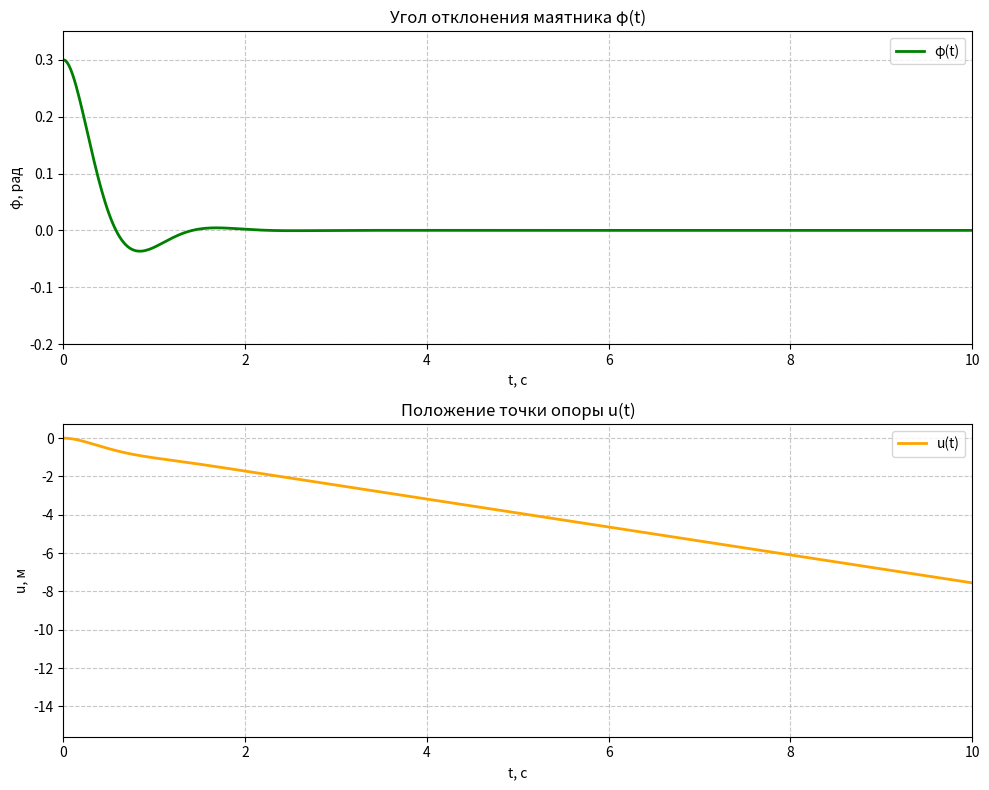
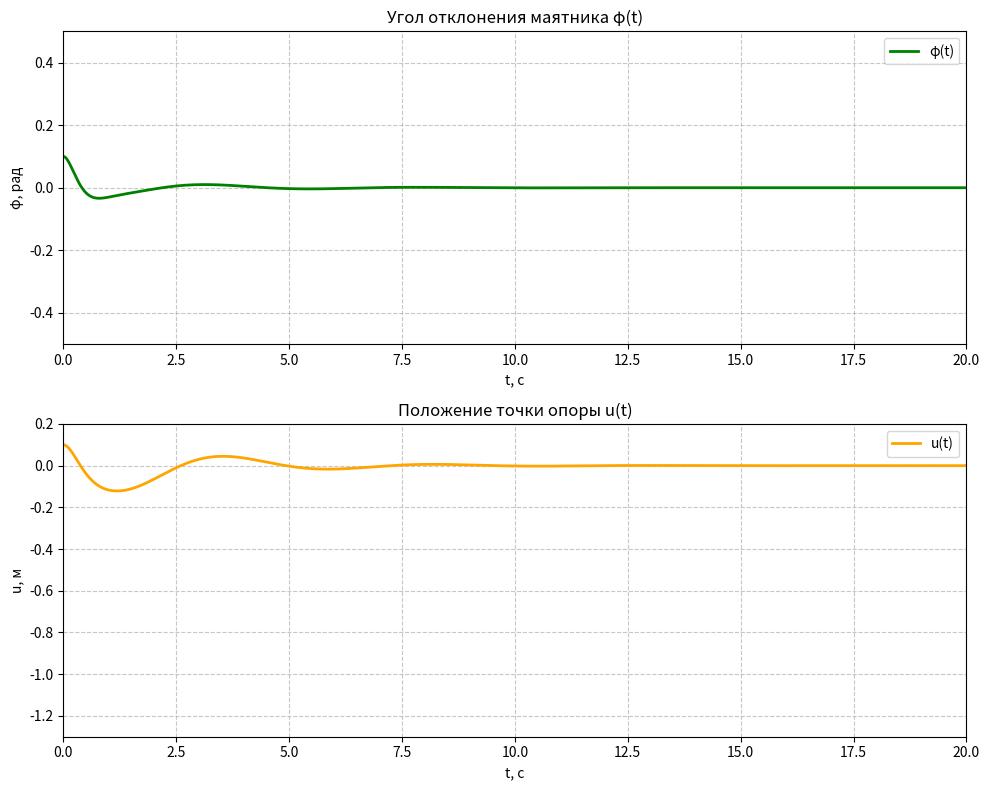
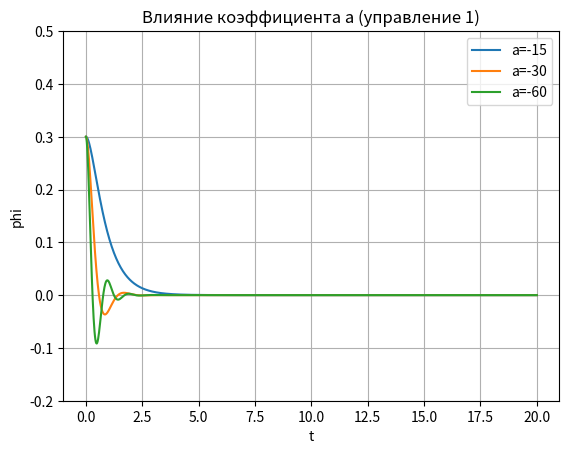
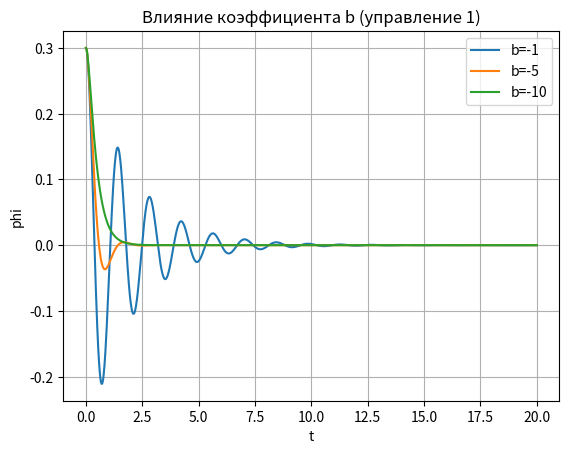
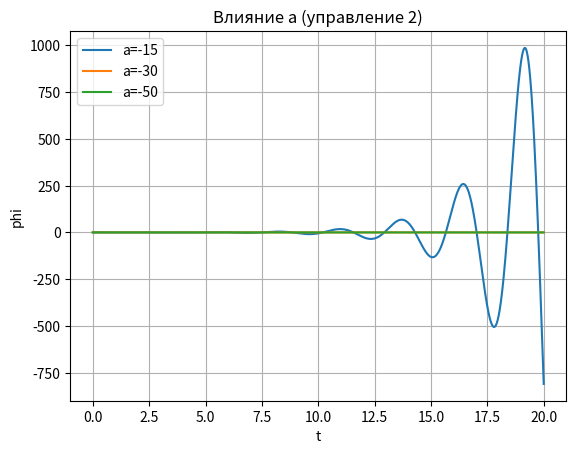
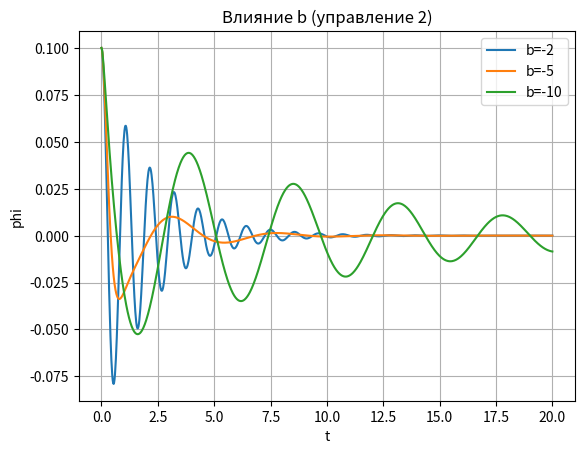
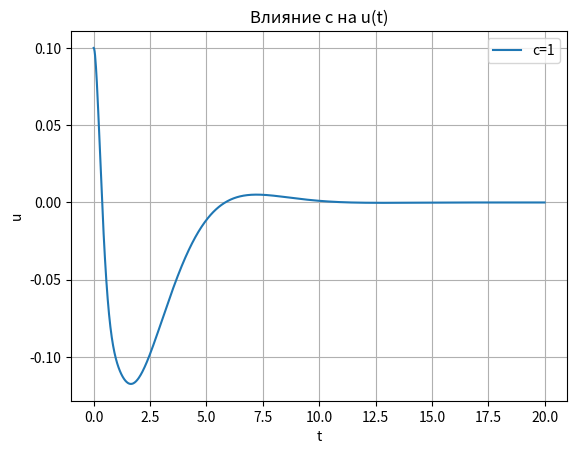
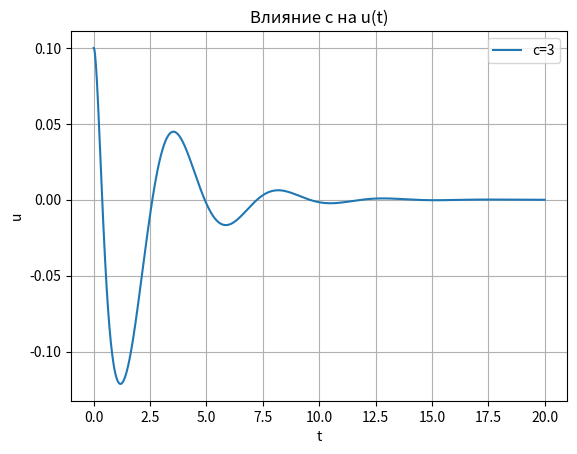
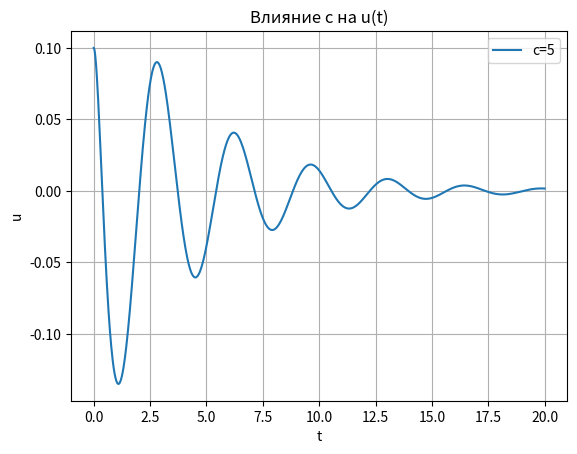
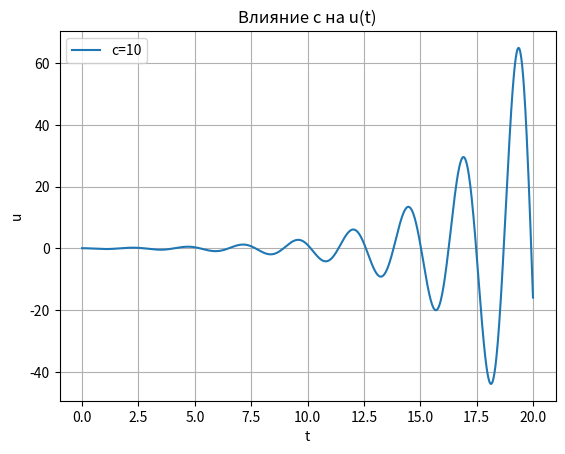
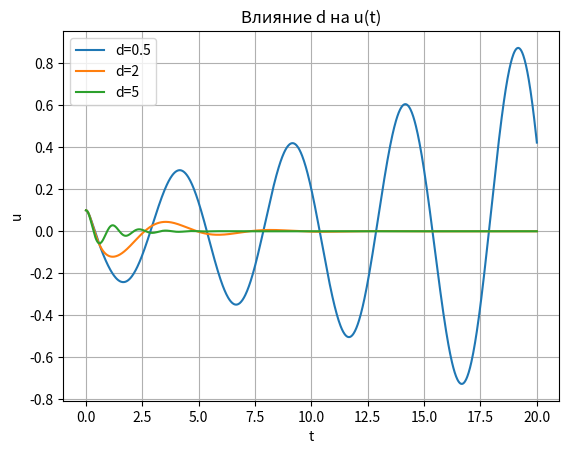

Here is the Python script that generated these plots, in order:
import numpy as np
import matplotlib.pyplot as plt
from scipy.integrate import odeint

# Параметры системы
g = 9.81         # ускорение свободного падения, м/с² 

# ======================
# Система дифференциальных уравнений
# Управление 1: u'' = -a*φ - b*φ'
# ======================
def system(y, t, l, g, a, b):
    phi, phi_dot, u, u_dot = y
    
    # Управление
    u_ddot = a * phi + b * phi_dot
    
    # Уравнение движения маятника
    phi_ddot = (g / l) * phi + u_ddot / l
    
    return [phi_dot, phi_ddot, u_dot, u_ddot]


# ======================
# Система дифференциальных уравнений
# Управление 2: u'' = a*φ + b*φ' + с*u + d*u'
# ======================
def system2(y,t,l,g,a,b,c,d):
    phi, phi_dot, u, u_dot = y
    
    # Управление
    u_ddot = a*phi + b*phi_dot + c*u + d*u_dot
    
    # Уравнение движения маятника
    phi_ddot = (g/l)*phi + u_ddot/l

    return [phi_dot, phi_ddot, u_dot, u_ddot]

# ======================
# Параметры
# ======================
l1 = 1.0          # длина маятника (УПРАВЛЕНИЕ 1)
l2 = 0.5          # длина маятника (УПРАВЛЕНИЕ 2)

# Начальные условия 1
phi0 = 0.3       # начальный угол
phi_dot0 = 0.0   # начальная угловая скорость
u0 = 0.0         # начальное положение опоры
u_dot0 = 0.0     # начальная скорость опоры


# Начальные условия 2
phi02 = 0.1       # начальный угол
phi_dot02 = 0.0   # начальная угловая скорость
u02 = 0.1         # начальное положение опоры
u_dot02 = 0.0     # начальная скорость опоры

# Параметры для первых графиков
# Параметры управления (управление 1)
a1 = -30.0         # коэффициент при φ (должен быть < -g для устойчивости)
b1 = -5.0          # коэффициент при φ' (должен быть < 0)

# Параметры управления (управление 2)
c = 3.0          # коэффициент при u (должен быть > 0 для уст)
d = 2.0          # коэффициент при u' (должен быть > 0 для уст)
a2 = -30     # коэффициент при φ (должен быть < 0)
b2 = -5     # коэффициент при φ' (должен быть < 0)


# Время моделирования
t_max = 20.0
t = np.linspace(0, t_max, 1000)


# Начальный вектор состояния
y0_1 = [phi0, phi_dot0, u0, u_dot0]
y0_2 = [phi02, phi_dot02, u02, u_dot02]
# Решение системы
sol1 = odeint(system, y0_1, t, args=(l1, g, a1, b1))
sol2 = odeint(system2, y0_2,t,args=(l2,g,a2,b2,c,d))
# Извлечение результатов
phi1 = sol1[:, 0]
u1 = sol1[:, 2]


phi2 = sol2[:, 0]
u2 = sol2[:, 2]

# ======================
# Построение графиков как на Рис. 2
# ======================
fig, (ax1, ax2) = plt.subplots(2, 1, figsize=(10, 8))

# График 1: угол отклонения маятника φ(t)
ax1.plot(t, phi1, color='green', linewidth=2, label='φ(t)') 
ax1.set_xlabel('t, c')
ax1.set_ylabel('φ, рад')
ax1.set_title('Угол отклонения маятника φ(t)')
ax1.grid(True, linestyle='--', alpha=0.7)
ax1.set_xlim(0, 10)
ax1.set_ylim(-0.2, 0.35)
ax1.legend()

# График 2: положение точки опоры u(t)
ax2.plot(t, u1, color='orange', linewidth=2, label='u(t)') 
ax2.set_xlabel('t, c')
ax2.set_ylabel('u, м')
ax2.set_title('Положение точки опоры u(t)')
ax2.grid(True, linestyle='--', alpha=0.7)
ax2.set_xlim(0, 10)
ax2.legend()

plt.tight_layout()
plt.savefig('fig2_phi_and_u.png', dpi=150)
plt.show()


# ======================
# Построение графиков как на Рис 3
# ======================
fig, (ax1, ax2) = plt.subplots(2, 1, figsize=(10, 8))

# График 1: угол отклонения маятника φ(t)
ax1.plot(t, phi2, color='green', linewidth=2, label='φ(t)') 
ax1.set_xlabel('t, c')
ax1.set_ylabel('φ, рад')
ax1.set_title('Угол отклонения маятника φ(t)')
ax1.grid(True, linestyle='--', alpha=0.7)
ax1.set_xlim(0, 20)
ax1.set_ylim(-0.5, 0.5)
ax1.legend()

# График 2: положение точки опоры u(t)
ax2.plot(t, u2, color='orange', linewidth=2, label='u(t)')  
ax2.set_xlabel('t, c')
ax2.set_ylabel('u, м')
ax2.set_title('Положение точки опоры u(t)')
ax2.grid(True, linestyle='--', alpha=0.7)
ax2.set_xlim(0, 20)
ax2.set_ylim(-1.3, 0.2)
ax2.legend()

plt.tight_layout()
plt.savefig('fig3_phi_and_u.png', dpi=150)
plt.show()

# =========================================================
# Дальше идет исследования коэф
# =========================================================

# =========================================================
# влияние a (УПРАВЛЕНИЕ 1)
# =========================================================
a_values = [-15, -30,-60]  # есть и неустойчивый случай (a<-g)

plt.figure()
for a in a_values:
    sol = odeint(system, y0_1, t, args=(l1, g, a, -5))
    plt.plot(t, sol[:, 0], label=f"a={a}")

plt.title("Влияние коэффициента a (управление 1)")
plt.xlabel("t")
plt.ylabel("phi")
plt.legend()
plt.ylim(-0.2, 0.5)
plt.grid()
plt.show()

# =========================================================
# влияние b (УПРАВЛЕНИЕ 1)
# =========================================================
b_values = [-1, -5, -10]

plt.figure()
for b in b_values:
    sol = odeint(system, y0_1, t, args=(l1, g, -30, b))
    plt.plot(t, sol[:, 0], label=f"b={b}")

plt.title("Влияние коэффициента b (управление 1)")
plt.xlabel("t")
plt.ylabel("phi")
plt.legend()
plt.grid()
plt.show()


# =========================================================
# ВЛИЯНИЕ a (УПРАВЛЕНИЕ 2)
# =========================================================
a_values2 = [-15, -30, -50]

plt.figure()
for a in a_values2:
    sol = odeint(system2, y0_2, t, args=(l2, g, a, -5, 3, 2))
    plt.plot(t, sol[:, 0], label=f"a={a}")

plt.title("Влияние a (управление 2)")
plt.xlabel("t")
plt.ylabel("phi")
plt.legend()
plt.grid()
plt.show()

# =========================================================
# ВЛИЯНИЕ b (УПРАВЛЕНИЕ 2)
# =========================================================
b_values2 = [-2, -5, -10]

plt.figure()
for b in b_values2:
    sol = odeint(system2, y0_2, t, args=(l2, g, -30, b, 3, 2))
    plt.plot(t, sol[:, 0], label=f"b={b}")

plt.title("Влияние b (управление 2)")
plt.xlabel("t")
plt.ylabel("phi")
plt.legend()
plt.grid()
plt.show()

# =========================================================
#  ВЛИЯНИЕ c
# =========================================================
c_values = [1, 3, 5, 10]

plt.figure()
for c_val in c_values:
    sol = odeint(system2, y0_2, t, args=(l2, g, -30, -5, c_val, 2))
    plt.plot(t, sol[:, 2], label=f"c={c_val}")
    plt.title("Влияние c на u(t)")
    plt.xlabel("t")
    plt.ylabel("u")
    plt.legend()
    plt.grid()
    plt.show()
    if(c_values == 1 or c_values == 3 or c_values == 5):
        plt.ylim(-0.2, 0.2)
        


# =========================================================
# ВЛИЯНИЕ d
# =========================================================
d_values = [0.5, 2, 5]

plt.figure()
for d_val in d_values:
    sol = odeint(system2, y0_2, t, args=(l2, g, -30, -5, 3, d_val))
    plt.plot(t, sol[:, 2], label=f"d={d_val}")

plt.title("Влияние d на u(t)")
plt.xlabel("t")
plt.ylabel("u")
plt.legend()
plt.grid()
plt.show()
